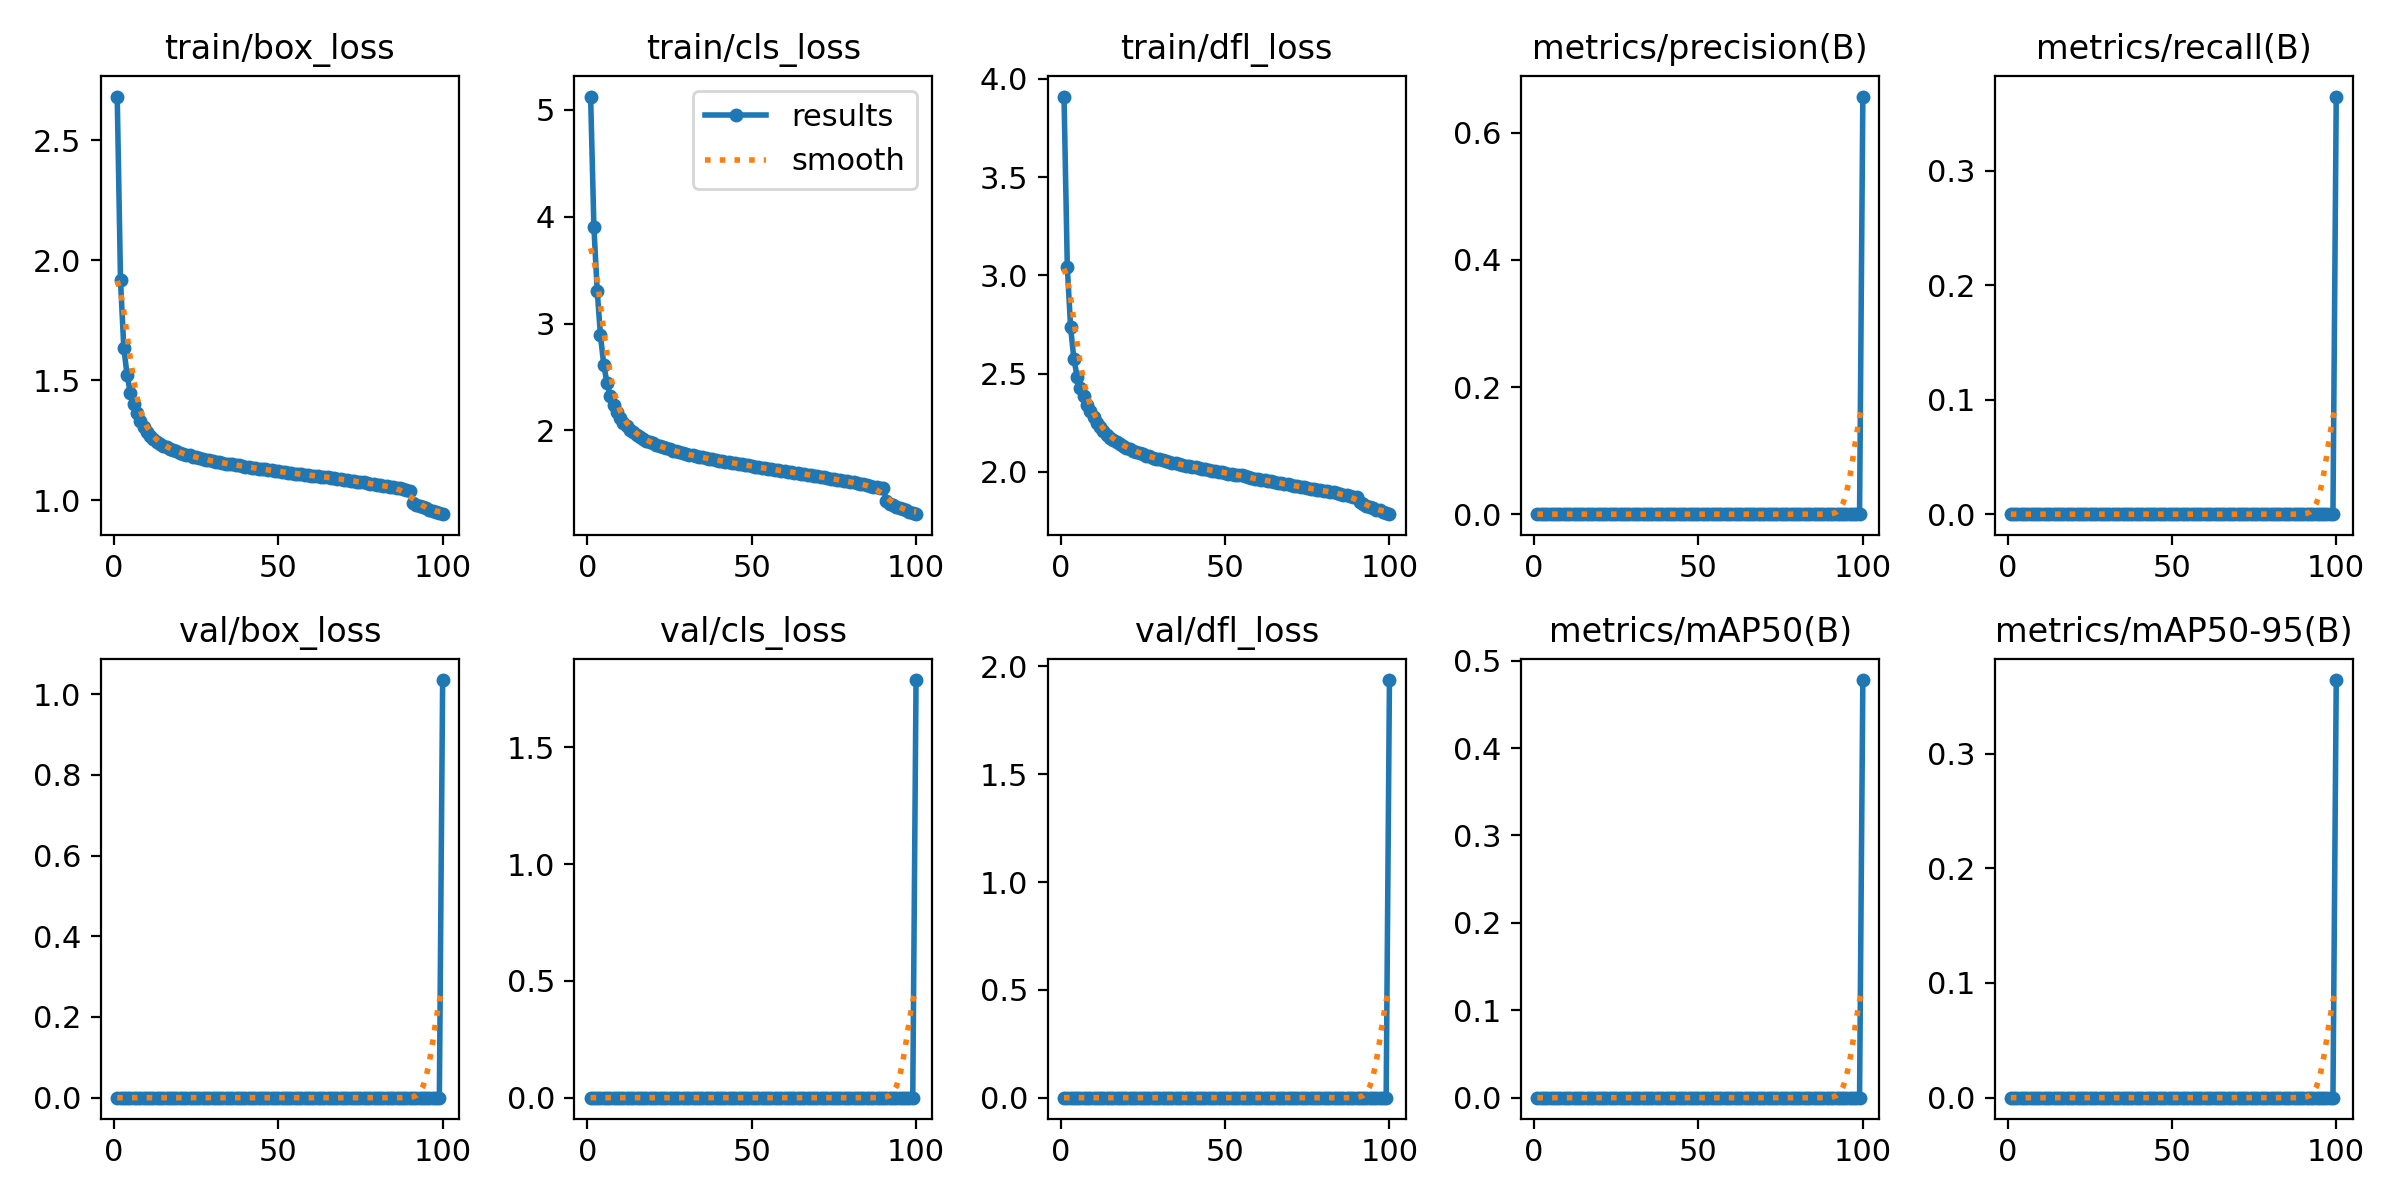

The table this chart was drawn from, first rows:
epoch, time, train/box_loss, train/cls_loss, train/dfl_loss, metrics/precision(B), metrics/recall(B), metrics/mAP50(B), metrics/mAP50-95(B), val/box_loss, val/cls_loss, val/dfl_loss, lr/pg0, lr/pg1, lr/pg2
1, 473.3, 2.681, 5.125, 3.91, 0, 0, 0, 0, 0, 0, 0, 0.003326, 0.003326, 0.003326
2, 931.8, 1.917, 3.902, 3.044, 0, 0, 0, 0, 0, 0, 0, 0.006594, 0.006594, 0.006594
3, 1389, 1.637, 3.309, 2.736, 0, 0, 0, 0, 0, 0, 0, 0.009795, 0.009795, 0.009795
4, 1849, 1.522, 2.888, 2.575, 0, 0, 0, 0, 0, 0, 0, 0.009703, 0.009703, 0.009703
5, 2309, 1.448, 2.614, 2.486, 0, 0, 0, 0, 0, 0, 0, 0.009604, 0.009604, 0.009604
6, 2769, 1.401, 2.44, 2.428, 0, 0, 0, 0, 0, 0, 0, 0.009505, 0.009505, 0.009505
7, 3229, 1.362, 2.321, 2.384, 0, 0, 0, 0, 0, 0, 0, 0.009406, 0.009406, 0.009406
8, 3690, 1.33, 2.233, 2.343, 0, 0, 0, 0, 0, 0, 0, 0.009307, 0.009307, 0.009307
9, 4148, 1.305, 2.17, 2.31, 0, 0, 0, 0, 0, 0, 0, 0.009208, 0.009208, 0.009208
10, 4607, 1.286, 2.12, 2.279, 0, 0, 0, 0, 0, 0, 0, 0.009109, 0.009109, 0.009109
11, 5066, 1.27, 2.073, 2.248, 0, 0, 0, 0, 0, 0, 0, 0.00901, 0.00901, 0.00901
12, 5525, 1.257, 2.039, 2.227, 0, 0, 0, 0, 0, 0, 0, 0.008911, 0.008911, 0.008911
13, 5982, 1.244, 2.003, 2.207, 0, 0, 0, 0, 0, 0, 0, 0.008812, 0.008812, 0.008812
14, 6440, 1.236, 1.981, 2.19, 0, 0, 0, 0, 0, 0, 0, 0.008713, 0.008713, 0.008713
15, 6898, 1.227, 1.959, 2.175, 0, 0, 0, 0, 0, 0, 0, 0.008614, 0.008614, 0.008614
16, 7358, 1.221, 1.936, 2.163, 0, 0, 0, 0, 0, 0, 0, 0.008515, 0.008515, 0.008515
17, 7818, 1.214, 1.919, 2.152, 0, 0, 0, 0, 0, 0, 0, 0.008416, 0.008416, 0.008416
18, 8277, 1.209, 1.902, 2.141, 0, 0, 0, 0, 0, 0, 0, 0.008317, 0.008317, 0.008317
19, 8735, 1.204, 1.888, 2.134, 0, 0, 0, 0, 0, 0, 0, 0.008218, 0.008218, 0.008218
20, 9193, 1.199, 1.878, 2.124, 0, 0, 0, 0, 0, 0, 0, 0.008119, 0.008119, 0.008119
21, 9650, 1.195, 1.865, 2.116, 0, 0, 0, 0, 0, 0, 0, 0.00802, 0.00802, 0.00802
22, 10108, 1.19, 1.85, 2.108, 0, 0, 0, 0, 0, 0, 0, 0.007921, 0.007921, 0.007921
23, 10566, 1.188, 1.842, 2.102, 0, 0, 0, 0, 0, 0, 0, 0.007822, 0.007822, 0.007822
24, 11025, 1.181, 1.831, 2.095, 0, 0, 0, 0, 0, 0, 0, 0.007723, 0.007723, 0.007723
25, 11482, 1.18, 1.823, 2.09, 0, 0, 0, 0, 0, 0, 0, 0.007624, 0.007624, 0.007624
26, 11940, 1.176, 1.809, 2.084, 0, 0, 0, 0, 0, 0, 0, 0.007525, 0.007525, 0.007525
27, 12398, 1.173, 1.804, 2.079, 0, 0, 0, 0, 0, 0, 0, 0.007426, 0.007426, 0.007426
28, 12855, 1.169, 1.797, 2.073, 0, 0, 0, 0, 0, 0, 0, 0.007327, 0.007327, 0.007327
29, 13313, 1.166, 1.787, 2.068, 0, 0, 0, 0, 0, 0, 0, 0.007228, 0.007228, 0.007228
30, 13770, 1.163, 1.777, 2.065, 0, 0, 0, 0, 0, 0, 0, 0.007129, 0.007129, 0.007129
31, 14228, 1.161, 1.773, 2.06, 0, 0, 0, 0, 0, 0, 0, 0.00703, 0.00703, 0.00703
32, 14686, 1.16, 1.766, 2.057, 0, 0, 0, 0, 0, 0, 0, 0.006931, 0.006931, 0.006931
33, 15145, 1.157, 1.757, 2.05, 0, 0, 0, 0, 0, 0, 0, 0.006832, 0.006832, 0.006832
34, 15603, 1.153, 1.752, 2.048, 0, 0, 0, 0, 0, 0, 0, 0.006733, 0.006733, 0.006733
35, 16061, 1.152, 1.747, 2.044, 0, 0, 0, 0, 0, 0, 0, 0.006634, 0.006634, 0.006634
36, 16520, 1.151, 1.741, 2.04, 0, 0, 0, 0, 0, 0, 0, 0.006535, 0.006535, 0.006535
37, 16978, 1.147, 1.735, 2.036, 0, 0, 0, 0, 0, 0, 0, 0.006436, 0.006436, 0.006436
38, 17435, 1.146, 1.728, 2.032, 0, 0, 0, 0, 0, 0, 0, 0.006337, 0.006337, 0.006337
39, 17892, 1.142, 1.725, 2.028, 0, 0, 0, 0, 0, 0, 0, 0.006238, 0.006238, 0.006238
40, 18349, 1.141, 1.718, 2.027, 0, 0, 0, 0, 0, 0, 0, 0.006139, 0.006139, 0.006139
41, 18805, 1.139, 1.713, 2.025, 0, 0, 0, 0, 0, 0, 0, 0.00604, 0.00604, 0.00604
42, 19263, 1.137, 1.707, 2.02, 0, 0, 0, 0, 0, 0, 0, 0.005941, 0.005941, 0.005941
43, 19721, 1.135, 1.7, 2.017, 0, 0, 0, 0, 0, 0, 0, 0.005842, 0.005842, 0.005842
44, 20177, 1.132, 1.693, 2.013, 0, 0, 0, 0, 0, 0, 0, 0.005743, 0.005743, 0.005743
45, 20634, 1.131, 1.693, 2.012, 0, 0, 0, 0, 0, 0, 0, 0.005644, 0.005644, 0.005644
46, 21092, 1.129, 1.685, 2.007, 0, 0, 0, 0, 0, 0, 0, 0.005545, 0.005545, 0.005545
47, 21549, 1.127, 1.682, 2.007, 0, 0, 0, 0, 0, 0, 0, 0.005446, 0.005446, 0.005446
48, 22006, 1.125, 1.674, 2.001, 0, 0, 0, 0, 0, 0, 0, 0.005347, 0.005347, 0.005347
49, 22462, 1.123, 1.673, 1.999, 0, 0, 0, 0, 0, 0, 0, 0.005248, 0.005248, 0.005248
50, 22919, 1.121, 1.667, 1.997, 0, 0, 0, 0, 0, 0, 0, 0.005149, 0.005149, 0.005149
51, 23376, 1.12, 1.661, 1.991, 0, 0, 0, 0, 0, 0, 0, 0.00505, 0.00505, 0.00505
52, 23833, 1.117, 1.655, 1.989, 0, 0, 0, 0, 0, 0, 0, 0.004951, 0.004951, 0.004951
53, 24293, 1.116, 1.652, 1.987, 0, 0, 0, 0, 0, 0, 0, 0.004852, 0.004852, 0.004852
54, 24750, 1.114, 1.646, 1.983, 0, 0, 0, 0, 0, 0, 0, 0.004753, 0.004753, 0.004753
55, 25206, 1.112, 1.64, 1.982, 0, 0, 0, 0, 0, 0, 0, 0.004654, 0.004654, 0.004654
56, 25665, 1.111, 1.638, 1.98, 0, 0, 0, 0, 0, 0, 0, 0.004555, 0.004555, 0.004555
57, 26121, 1.11, 1.632, 1.974, 0, 0, 0, 0, 0, 0, 0, 0.004456, 0.004456, 0.004456
58, 26578, 1.107, 1.625, 1.969, 0, 0, 0, 0, 0, 0, 0, 0.004357, 0.004357, 0.004357
59, 27036, 1.105, 1.622, 1.965, 0, 0, 0, 0, 0, 0, 0, 0.004258, 0.004258, 0.004258
60, 27492, 1.103, 1.619, 1.962, 0, 0, 0, 0, 0, 0, 0, 0.004159, 0.004159, 0.004159
... 40 more rows
